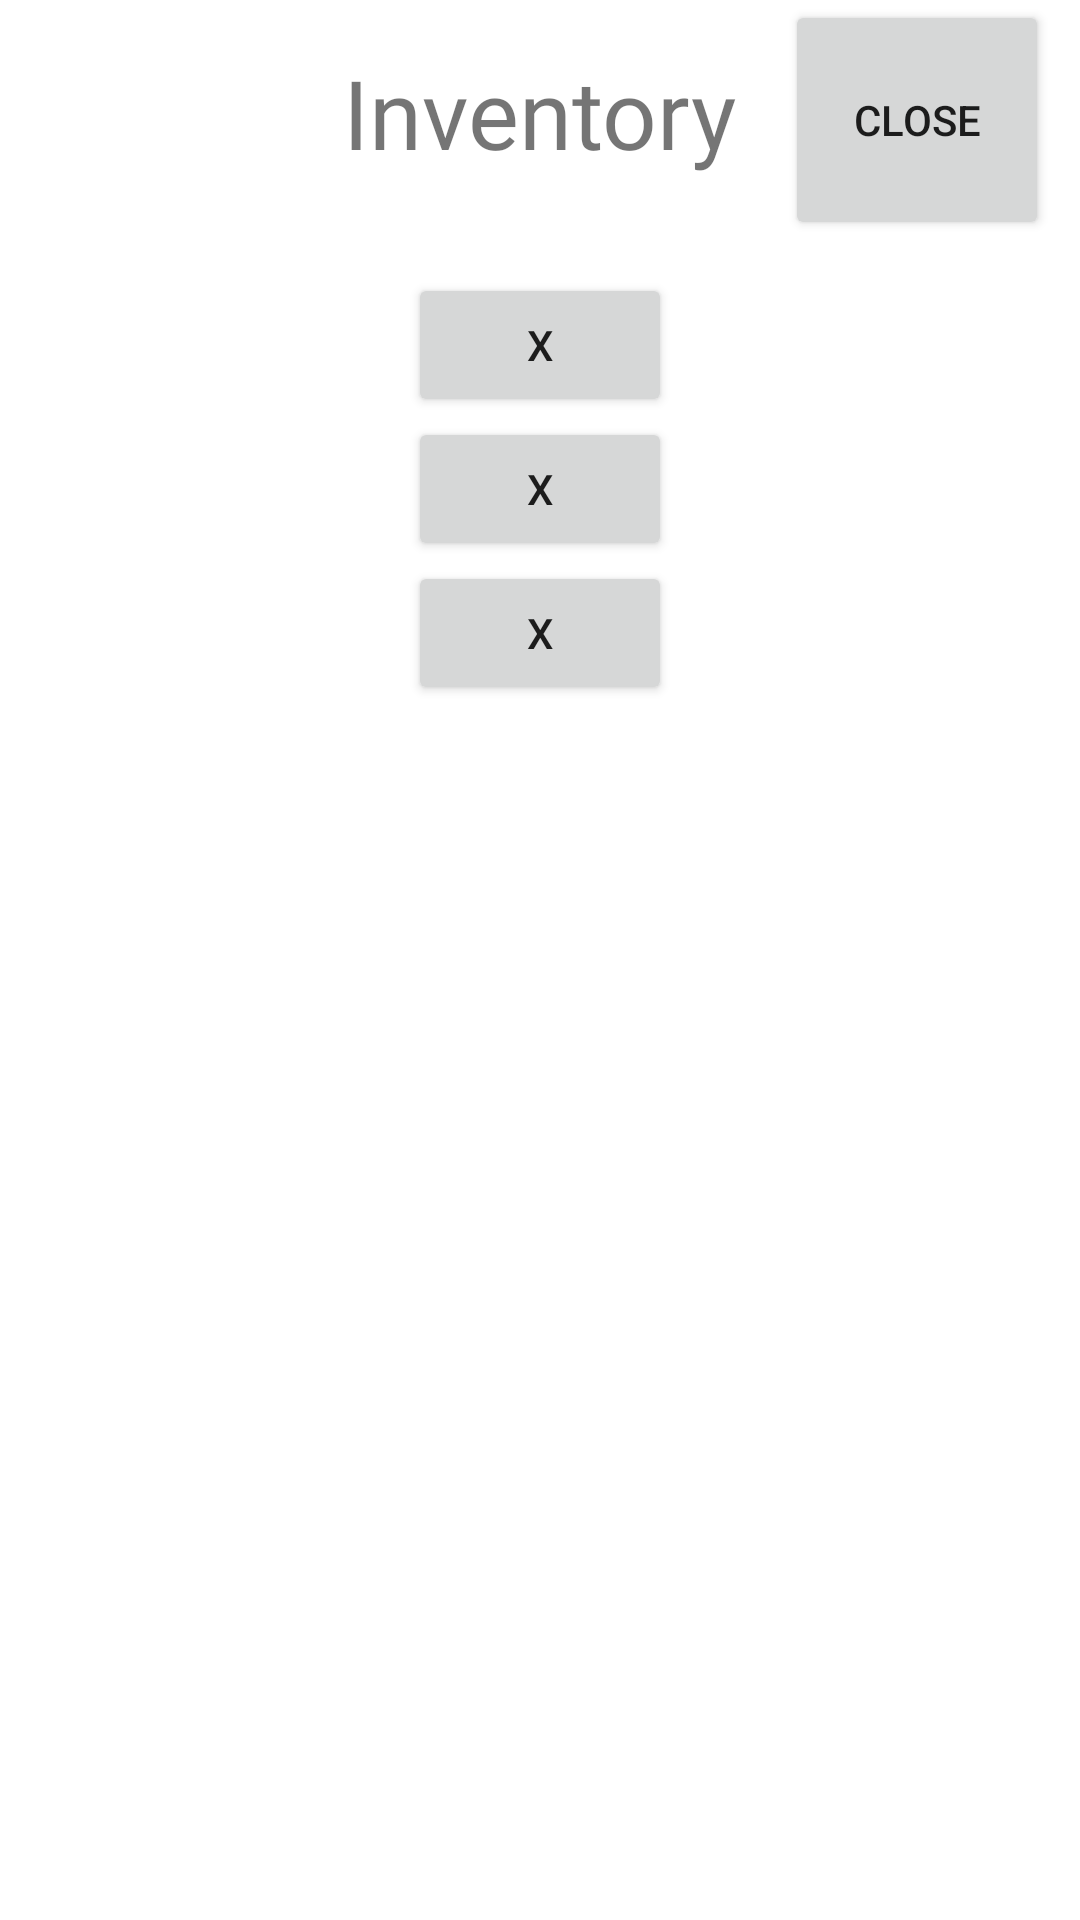

Android layout source for this screen:
<!-- AndroidManifest.xml: application theme Theme.PocketPet -->
<!-- res/layout/fragment_inventory.xml -->
<?xml version="1.0" encoding="utf-8"?>
<androidx.constraintlayout.widget.ConstraintLayout xmlns:android="http://schemas.android.com/apk/res/android"
    xmlns:app="http://schemas.android.com/apk/res-auto"
    xmlns:tools="http://schemas.android.com/tools"
    android:layout_width="wrap_content"
    android:layout_height="wrap_content">

    <TextView
        android:id="@+id/inventory_title"
        android:layout_width="wrap_content"
        android:layout_height="wrap_content"
        android:layout_marginTop="16dp"
        android:fontFamily="@font/chewy"
        android:text="Inventory"
        android:textSize="32sp"
        app:layout_constraintEnd_toEndOf="parent"
        app:layout_constraintStart_toStartOf="parent"
        app:layout_constraintTop_toTopOf="parent" />

    <Button
        android:id="@+id/close_button"
        android:layout_width="wrap_content"
        android:layout_height="80dp"
        android:layout_marginStart="16dp"
        android:text="Close"
        app:layout_constraintStart_toEndOf="@+id/inventory_title"
        app:layout_constraintTop_toTopOf="parent" />

    <Button
        android:id="@+id/button01"
        android:layout_width="wrap_content"
        android:layout_height="wrap_content"
        android:layout_marginTop="32dp"
        android:text="x"
        app:layout_constraintEnd_toEndOf="parent"
        app:layout_constraintStart_toStartOf="parent"
        app:layout_constraintTop_toBottomOf="@+id/inventory_title" />

    <Button
        android:id="@+id/button02"
        android:layout_width="wrap_content"
        android:layout_height="wrap_content"
        android:text="x"
        app:layout_constraintEnd_toEndOf="parent"
        app:layout_constraintStart_toStartOf="parent"
        app:layout_constraintTop_toBottomOf="@+id/button01" />

    <Button
        android:id="@+id/button03"
        android:layout_width="wrap_content"
        android:layout_height="wrap_content"
        android:text="x"
        app:layout_constraintEnd_toEndOf="parent"
        app:layout_constraintStart_toStartOf="parent"
        app:layout_constraintTop_toBottomOf="@+id/button02" />
</androidx.constraintlayout.widget.ConstraintLayout>
<!-- resources referenced by this layout -->
<resources>
  <style name="Theme.PocketPet" parent="Theme.MaterialComponents.DayNight.DarkActionBar">
          
          <item name="colorPrimary">@color/purple_500</item>
          <item name="colorPrimaryVariant">@color/purple_700</item>
          <item name="colorOnPrimary">@color/white</item>
          
          <item name="colorSecondary">@color/teal_200</item>
          <item name="colorSecondaryVariant">@color/teal_700</item>
          <item name="colorOnSecondary">@color/black</item>
          
          <item name="android:statusBarColor" tools:targetApi="l">?attr/colorPrimaryVariant</item>
          
      </style>
  <color name="purple_500">#FF6200EE</color>
  <color name="purple_700">#FF3700B3</color>
  <color name="white">#FFFFFFFF</color>
  <color name="teal_200">#FF03DAC5</color>
  <color name="teal_700">#FF018786</color>
  <color name="black">#FF000000</color>
</resources>
